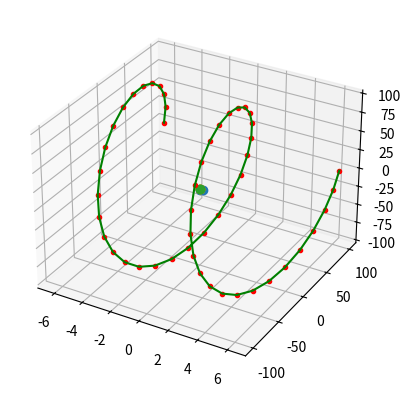
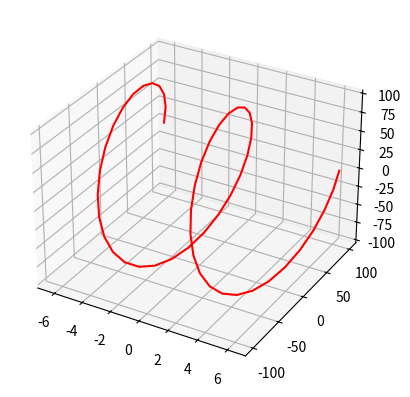

Recreate these plots in Python, in order.
#---import libraries---------------
import numpy as np
from scipy.optimize import fsolve
import matplotlib.pyplot as plt
from mpl_toolkits import mplot3d as plt3d


#---functions----------------------
def Energymaker(SM,r): #function to create theoretical intensities as a function of test distances from microphone.

	#test path 
	r_x, r_y, r_z, number = r

	#distance from each microphone
	def d(SM,r_x,r_y,r_z):

		SM_1, SM_2, SM_3 = SM

		d00,d01,d10,d11,d20,d21 = [[],[],[],[],[],[]]

		t = 0
		for i in r_x:
			d00.append(np.sqrt((r_x-SM_1[0][0])**2+(r_y-SM_1[1][0])**2+(r_z-SM_1[2][0])**2))
			d01.append(np.sqrt((r_x-SM_1[0][1])**2+(r_y-SM_1[1][1])**2+(r_z-SM_1[2][1])**2))
			d10.append(np.sqrt((r_x-SM_2[0][0])**2+(r_y-SM_2[1][0])**2+(r_z-SM_2[2][0])**2))
			d11.append(np.sqrt((r_x-SM_2[0][1])**2+(r_y-SM_2[1][1])**2+(r_z-SM_2[2][1])**2))
			d20.append(np.sqrt((r_x-SM_3[0][0])**2+(r_y-SM_3[1][0])**2+(r_z-SM_3[2][0])**2))
			d21.append(np.sqrt((r_x-SM_3[0][1])**2+(r_y-SM_3[1][1])**2+(r_z-SM_3[2][1])**2))
			t += 1

		d00, d01 = np.array(d00[0]),np.array(d01[0])
		d10, d11 = np.array(d10[0]),np.array(d11[0])
		d20, d21 = np.array(d20[0]),np.array(d21[0])

		return np.array([d00,d01,d10,d11,d20,d21])

	d = d(SM, r_x, r_y, r_z)

	# for ratio of 'I's all other terms fall out so d**-2 term is only important dependency
	I = d**-2

	I00,I01,I10,I11,I20,I21 = I

	return I

#---main function---

def position_estimate(I,SM,t,number): #estimate positions from positions of microphones and Intensity data

	Isetx = np.array([I[0][t],I[1][t]])
	Isety = np.array([I[2][t],I[3][t]])
	Isetz = np.array([I[4][t],I[5][t]])

	def k(I):
		if max(I) == I[0]: #this process comes from solving k**2 * d1 **2 = d2 **2 for x and y
			mult = 1 # if k is on side of d1
		else:
			mult = -1 # if k is on side of d2
		return np.sqrt(min(I)/max(I)), mult

	def c(R,shift):
		return R + shift

	def m(R,k,c,mult):
		return c + mult*(R * (k**2 + 1)/(k**2 - 1))

	def l_sqd(R,k):
		return R **2 * (((k**2 + 1)/(k**2 - 1))**2 - 1)

	def position(p,*data): #function to find zeros for
		x,y,z = p
		m1,m2,m3,l1,l2,l3 = data

		return(
			(x+m1)**2+y**2+z**2-l1,
			(y+m2)**2+x**2+z**2-l2,
			(z+m3)**2+y**2+x**2-l3)

	R1, R2 = [.08,.08]
	R3 = .1325

	k1, mult1 = k(Isetx)
	k2, mult2 = k(Isety)
	k3, mult3 = k(Isetz)
	
	c1,c2,c3 = c(R1,0.05),c(R2,0.05),c(R3,0.035)
	m1,m2,m3 = m(R1,k1,c1,mult1), m(R2,k2,c2,mult2), m(R3,k3,c3,mult3)
	l1,l2,l3 = l_sqd(R1,k1), l_sqd(R2,k2), l_sqd(R3,k3)
	
	data = (m1,m2,m3,l1,l2,l3)
	bias = np.mean(np.array([np.sqrt(1/I[0][t]),np.sqrt(1/I[2][t]),np.sqrt(1/I[4][t])]))
	pos = bias*(bias/2)
	pos1, pos2, pos3 = (c1 + mult1*pos), (c2 + mult2*pos), (c3 + mult3*pos)
	p = (pos1,pos2,pos3)

	x,y,z = fsolve(position,p,args = data,factor = 10)

	return -1*x,-1*y,-1*z

#---defining terms-----------------

#position of recorders
rec_pos = np.array([(0.05,0.21,0,0,0,0),(0,0,0.05,0.21,0,0),(0,0,0,0,0.035,0.3)]) #((x_n),(y_n),(z_n)) n = 0,1,2,3,4,5

#each recorder (SM_n) position as (x,y,z)
SM_1 = np.array([(rec_pos[0][0],rec_pos[0][1]), (rec_pos[1][0],rec_pos[1][1]),(rec_pos[2][0],rec_pos[2][1])])
SM_2 = np.array([(rec_pos[0][2],rec_pos[0][3]), (rec_pos[1][2],rec_pos[1][3]),(rec_pos[2][2],rec_pos[2][3])])
SM_3 = np.array([(rec_pos[0][4],rec_pos[0][5]), (rec_pos[1][4],rec_pos[1][5]),(rec_pos[2][4],rec_pos[2][5])])

SM = np.array([SM_1,SM_2,SM_3])

#test position
number = 50
r_x = np.linspace(-2*np.pi,2*np.pi,num = number)
r_y = 100*np.cos(r_x)
r_z = 100*np.sin(r_x)
r = (r_x,r_y,r_z, number)

#---executable code----------------

I = Energymaker(SM,r)
t = 0
posx, posy, posz = [[],[],[]]

for i in I[0]:  #loop to create found positons for each step of test path

	x,y,z = position_estimate(I,SM,t,number)
	posx.append(x)
	posy.append(y)
	posz.append(z)
	t += 1

x = np.array(posx)
y = np.array(posy)
z = np.array(posz)

x_err = 100*(r_x-x)/r_x
y_err = 100*(r_y-y)/r_y
z_err = 100*(r_z-z)/r_z

print('average x error: ',np.median(x_err),'%')
print('average y error: ',np.median(y_err),'%')
print('average z error: ',np.median(z_err),'%')

x_err = list(x_err)

for i in x_err:
	t = x_err.index(i)
	if i >= 5.00:
		print("Error greater than 5% for x at ", t, x[t],y[t],z[t])
	if y_err[t] >= 5.00:
		print("Error greater than 5% for y at ", t, x[t],y[t],z[t])
	if z_err[t] >= 5.00:
		print("Error greater than 5% for z at ", t, x[t],y[t],z[t])


#---plotting-----------------------

fig = plt.figure()
ax = fig.add_subplot(111, projection="3d")

ax.plot3D(SM_1[0],SM_1[1],SM_1[2], linestyle = 'none', marker = 'o') # mark recorders
ax.plot3D(SM_2[0],SM_2[1],SM_2[2], linestyle = 'none', marker = 'o')
ax.plot3D(SM_3[0],SM_3[1],SM_3[2], linestyle = 'none', marker = 'o')

ax.plot3D(x,y,z, color = 'r', linestyle = 'none',marker = '.')
ax.plot3D(r_x,r_y,r_z, 'g')#, linestyle = 'none', marker = '.')#test path

fig = plt.figure()
ax = fig.add_subplot(111, projection = '3d')
ax.plot3D(x,y,z, color = 'r')

plt.show()
